Run: headless pygame with SDL's dummy video driver; simulated clock (each Clock.tick advances the game by its frame time, no real sleeping); random seed 0; keys injected as events and as key.get_pressed() state; mouse plan: one left click at the window centre at the start of phase 2, then a move to the lower-right quarter at the start of phase 3.
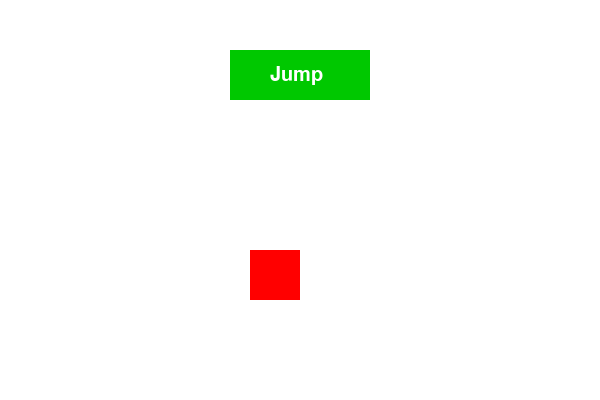
Frame 1 of 4 · flips 1–60 · no input
Frame 2 of 4 · flips 61–180 · clicked the window centre · tapped SPACE, RETURN · held RIGHT (→), D · screen unchanged from frame 1, image omitted
Frame 3 of 4 · flips 181–300 · moved the mouse to the lower-right quarter · held DOWN (↓), S · screen unchanged from frame 2, image omitted
Frame 4 of 4 · flips 301–420 · held LEFT (←), A, UP (↑), W · screen unchanged from frame 3, image omitted

The pygame program that drew these frames:

import pygame

pygame.init()

screen = pygame.display.set_mode((600, 400))

x = 250
y = 250

button = pygame.Rect(230, 50, 140, 50)

running = True

while running:
    screen.fill((255, 255, 255))

    pygame.draw.rect(screen, (255, 0, 0), (x, y, 50, 50))
    pygame.draw.rect(screen, (0, 200, 0), button)

    font = pygame.font.SysFont(None, 30)

    text = font.render("Jump", True, (255, 255, 255))
    screen.blit(text, (270, 65))

    for event in pygame.event.get():
        if event.type == pygame.QUIT:
            running = False
        if event.type == pygame.MOUSEBUTTONDOWN:
            if button.collidepoint(event.pos):
                y -= 100

    pygame.display.update()

pygame.quit()
